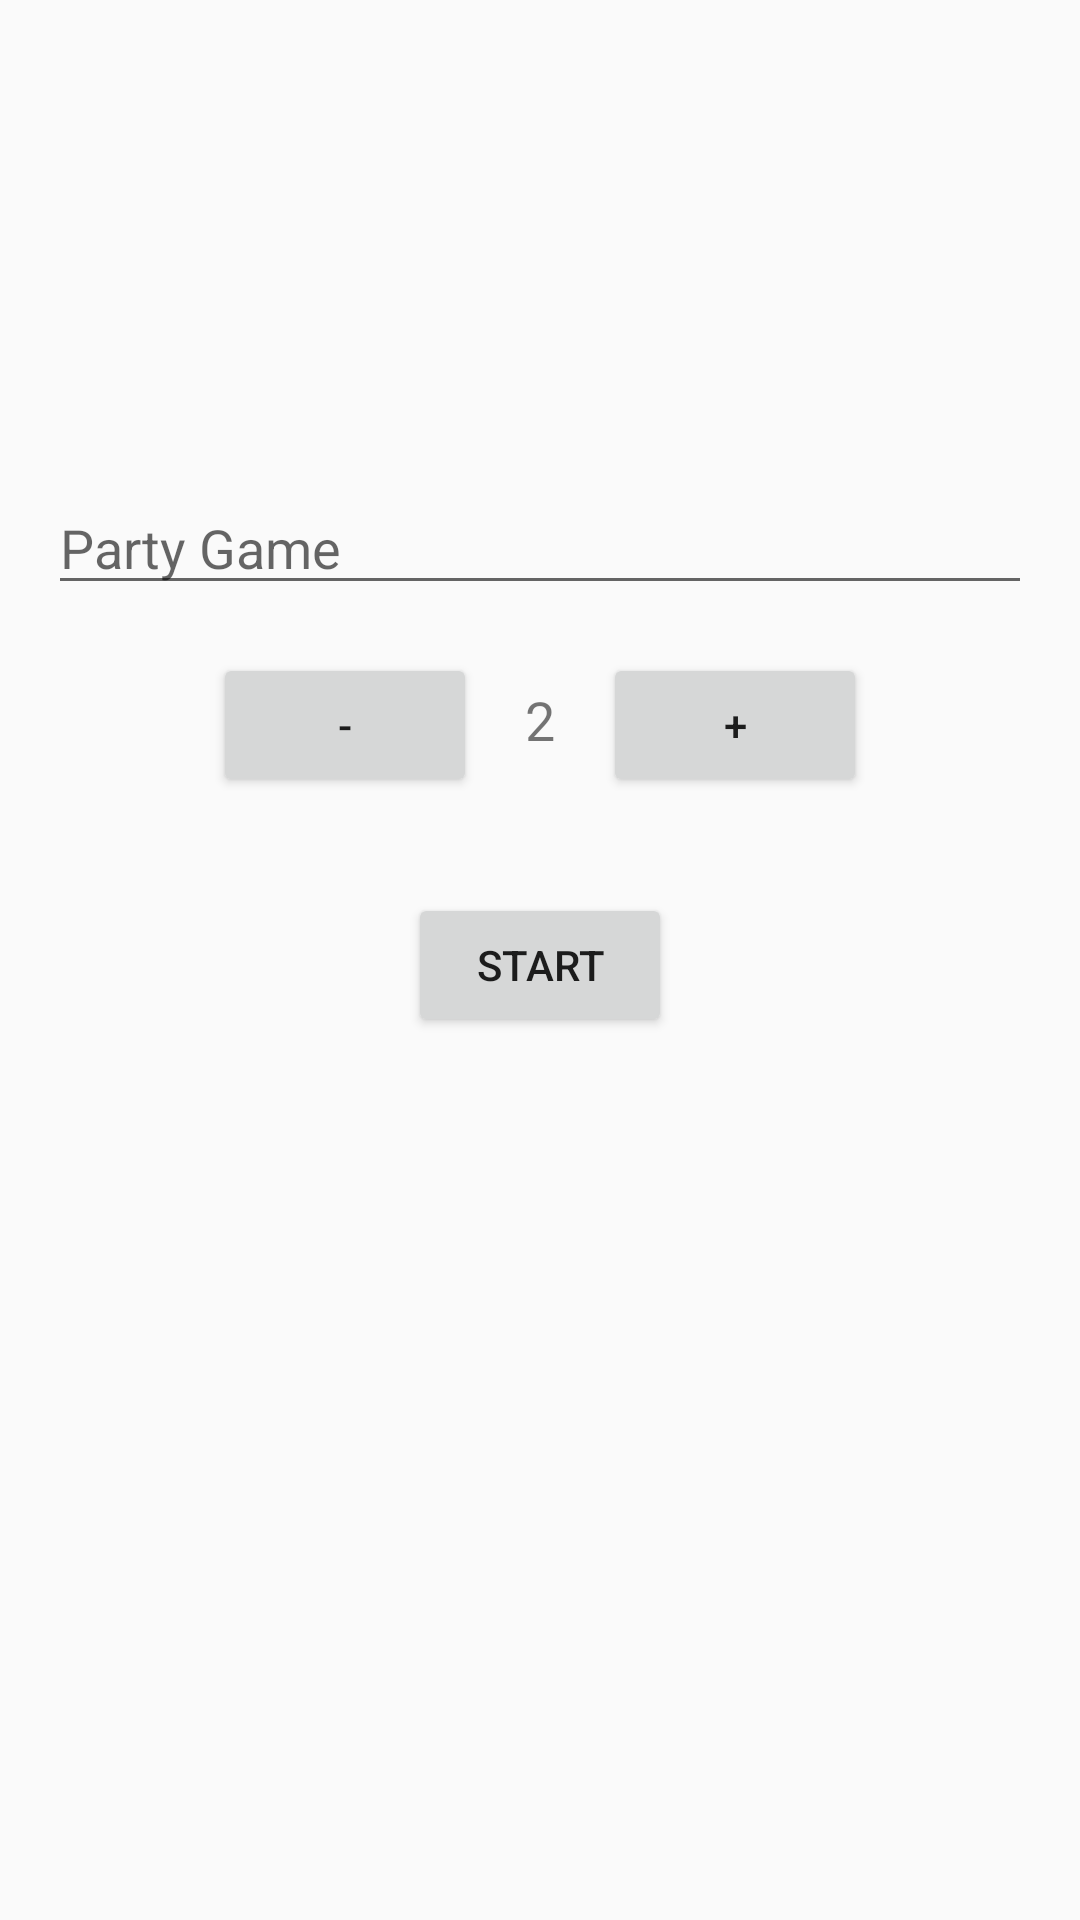

Android layout source for this screen:
<!-- AndroidManifest.xml: application theme Theme.AppCompat.Light.DarkActionBar -->
<!-- res/layout/activity_game_session.xml -->
<RelativeLayout
    xmlns:android="http://schemas.android.com/apk/res/android"
    android:layout_width="match_parent"
    android:layout_height="match_parent"
    android:padding="16dp">

    <include
        android:id="@+id/topBanner"
        layout="@layout/banner_version3"
        android:layout_width="match_parent"
        android:layout_height="wrap_content"
        android:layout_alignParentTop="true" />

    <LinearLayout
        android:layout_width="match_parent"
        android:layout_height="wrap_content"
        android:orientation="vertical"
        android:layout_below="@id/topBanner"
        android:gravity="center"
        android:layout_centerInParent="true">

        <TextView
            android:id="@+id/gameNameTextView"
            android:layout_width="wrap_content"
            android:layout_height="wrap_content"
            android:textSize="24sp"
            android:textStyle="bold"
            android:layout_marginTop="16dp"
            android:layout_gravity="center" />

        <EditText
            android:id="@+id/gameSessionNameEditText"
            android:layout_width="match_parent"
            android:layout_height="wrap_content"
            android:hint="@string/PartyGameName"
            android:layout_marginTop="16dp"
            android:layout_gravity="center" />

        <LinearLayout
            android:layout_width="wrap_content"
            android:layout_height="wrap_content"
            android:orientation="horizontal"
            android:layout_marginTop="16dp"
            android:layout_gravity="center">

            <Button
                android:id="@+id/decreasePlayersButton"
                android:layout_width="wrap_content"
                android:layout_height="wrap_content"
                android:text="-" />

            <TextView
                android:id="@+id/numberOfPlayersTextView"
                android:layout_width="wrap_content"
                android:layout_height="wrap_content"
                android:text="2"
                android:layout_marginHorizontal="16dp"
                android:textSize="18sp" />

            <Button
                android:id="@+id/increasePlayersButton"
                android:layout_width="wrap_content"
                android:layout_height="wrap_content"
                android:text="+" />
        </LinearLayout>

        <LinearLayout
            android:id="@+id/playersContainer"
            android:layout_width="match_parent"
            android:layout_height="wrap_content"
            android:orientation="vertical"
            android:layout_marginTop="16dp"
            android:layout_gravity="center">
            
        </LinearLayout>

        <Button
            android:id="@+id/playButton"
            android:layout_width="wrap_content"
            android:layout_height="wrap_content"
            android:text="@string/startGame"
            android:layout_marginTop="16dp"
            android:layout_gravity="center" />
    </LinearLayout>
</RelativeLayout>
<!-- res/layout/banner_version3.xml (included above) -->
<LinearLayout
    xmlns:android="http://schemas.android.com/apk/res/android"
    android:layout_width="match_parent"
    android:layout_height="wrap_content"
    android:orientation="horizontal"
    android:padding="16dp"
    android:gravity="start">

    <ImageButton
        android:id="@+id/back_button3"
        android:layout_width="48dp"
        android:layout_height="48dp"
        android:src="@drawable/baseline_keyboard_backspace_24"
        android:contentDescription="@string/back_button_desc"
        android:background="?attr/selectableItemBackgroundBorderless"
        />
</LinearLayout>
<!-- resources referenced by this layout -->
<resources>
  <string name="PartyGameName">Party Game</string>
  <string name="back_button_desc">Back</string>
  <string name="startGame">Start</string>
</resources>
